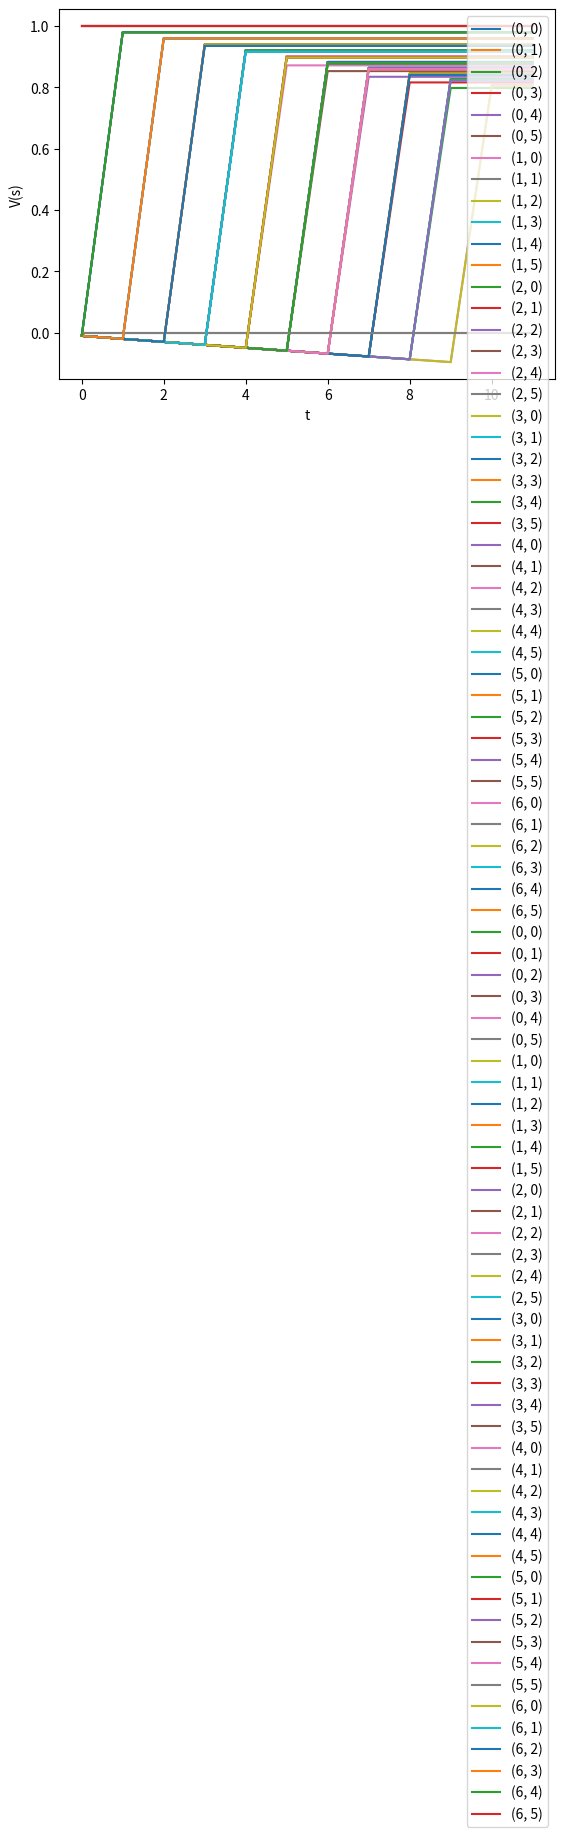

The matplotlib source for this figure:
import itertools
import numpy as np
import matplotlib.pyplot as plt

X_MIN = 0
Y_MIN = 0

X_MAX = 6
Y_MAX = 5

WIDTH = X_MAX - X_MIN + 1
HEIGHT = Y_MAX - Y_MIN + 1
NUM_STATES = WIDTH * HEIGHT
NUM_ACTIONS = 5


def dynamic_programming(P, R, T):
    u = R.max(axis=1)
    for t in range(T-1):
        u = (R + P @ u).max(axis=1)
    return u


def value_iteration(P, R, lamda, epsilon=0.01, T=10**10):
    delta = np.inf
    deltas = []
    V = R.max(axis=1)
    values = [V]
    for t in range(T-1):
        V_new = (R + lamda * P @ V).max(axis=1)
        delta = euclidean(V-V_new)

        V = V_new
        values.append(V_new)
        deltas.append(delta)
        if delta <= epsilon*(1-lamda)/lamda:
            break
    return V, values, deltas


def euclidean(x):
    return np.sqrt(np.sum(np.square(x)))


def get_policy(P, R, V):
    pi = (R + P @ V).argmax(axis=1)
    return pi


def apply_policy(P, R, pi, s0, T):
    n_states = P.shape[0]
    s = s0
    states = [s0]
    actions = []
    rewards = []
    r_sum = 0
    for t in range(T):
        a = pi[s]
        r = R[s, a]
        r_sum += r
        s_next = np.random.choice(n_states, p=P[s, a, :])
        s = s_next

        actions.append(a)
        rewards.append(r)
        states.append(s_next)
    return states, actions, r_sum


class MDP:
    def __init__(self, P: np.ndarray, R: np.ndarray):
        assert len(P.shape) == 3
        assert len(R.shape) == 2
        i, j, m = P.shape  # (s, a, s')
        n, l = R.shape  # (s, a)
        assert i == m == n
        assert j == l

        self.P = P
        self.R = R
        self.num_states = n
        self.num_actions = l

    def dynamic_programming(self, T):
        return dynamic_programming(self.P, self.R, T)

    def get_policy(self, V):
        return get_policy(self.P, self.R, V)

    def apply_policy(self, pi, s0, T):
        return apply_policy(self.P, self.R, pi, s0, T)

    def value_iteration(self, lamda, epsilon=0.01, T=10**10):
        return value_iteration(self.P, self.R, lamda, epsilon, T)


def get_probability_1a(x, y, a, x_next, y_next, obstacles):
    x_new, y_new = apply_action_no_collision(x, y, a, obstacles)

    if (x_new, y_new) == (x_next, y_next):
        return 1

    return 0


def get_probability_2a(x, y, a, x_next, y_next):
    x_new, y_new = apply_action_not_outside(x, y, a)

    if (x_new, y_new) == (x_next, y_next):
        return 1

    return 0


def outside_map(x, y):
    return x < 0 or y < 0 or x > X_MAX or y > Y_MAX


def apply_action_no_collision(x, y, a, obstacles):
    """applies the action and does not move into obstacles or outside the map"""
    x_new, y_new = apply_action_without_check(x, y, a)

    move_illegal = outside_map(x_new, y_new) or (x_new, y_new) in obstacles
    if move_illegal:
        return x, y

    return x_new, y_new


def apply_action_not_outside(x, y, a):
    """applies the action and does not move outside the map"""
    x_new, y_new = apply_action_without_check(x, y, a)

    if outside_map(x_new, y_new):
        return x, y

    return x_new, y_new


def apply_action_without_check(x, y, a):
    """applies the actin but does not check for collision"""
    x_new, y_new = x, y
    if a == 0:  # up
        y_new -= 1
    elif a == 1:  # right
        x_new += 1
    elif a == 2:  # down
        y_new += 1
    elif a == 3:  # left
        x_new -= 1
    elif a == 4:  # stay
        pass
    else:
        raise RuntimeError
    return x_new, y_new


def state_to_coordinates(s):
    x = s // HEIGHT
    y = s % HEIGHT
    return (x, y)


def coordinates_to_state(x, y):
    return x*HEIGHT + y


def evaluate_value_iteration(mdp, lamda, epsilon):
    V, values, deltas = mdp.value_iteration(lamda, epsilon)
    print("V:\n", V.reshape(WIDTH, HEIGHT).T)
    print("deltas:\n", deltas)
    values = np.array(values)
    T, S = values.shape

    for s in range(NUM_STATES):
        plt.plot(range(T), values[:, s], label=state_to_coordinates(s))
    plt.legend()
    plt.xlabel("t")
    plt.ylabel("V(s)")
    plt.show()


def evaluate_dynamic_programming(mdp: MDP, T):
    V = mdp.dynamic_programming(T)
    print("V:\n", V.reshape(WIDTH, HEIGHT).T)

    pi = mdp.get_policy(V)
    print("pi:\n", pi.reshape(WIDTH, HEIGHT).T)

    states, actions, r_sum = mdp.apply_policy(pi, 0, T)
    print("action sequence:\n", actions)
    print("state sequence:\n", [state_to_coordinates(s) for s in states])


if __name__ == "__main__":

    # a) Define The MDP
    obstacles = {(2, 0), (2, 1), (2, 2), (1, 4),
                 (2, 4), (3, 4), (4, 4), (5, 4)}

    P: np.ndarray = np.zeros((WIDTH, HEIGHT, NUM_ACTIONS, WIDTH, HEIGHT))
    for x, y, a, x_next, y_next in itertools.product(range(WIDTH), range(HEIGHT), range(NUM_ACTIONS), range(WIDTH), range(HEIGHT)):
        P[x, y, a, x_next, y_next] = get_probability_1a(
            x, y, a, x_next, y_next, obstacles)

    P = P.reshape(NUM_STATES, NUM_ACTIONS, WIDTH, HEIGHT).reshape(
        NUM_STATES, NUM_ACTIONS, NUM_STATES)

    NEGATIVE_REWARD = - 0.01
    POSITIVE_REWARD = 1

    R = np.zeros((WIDTH, HEIGHT, NUM_ACTIONS))

    A = (0, 0)
    B = (5, 5)
    R = R + NEGATIVE_REWARD

    for x, y, a in itertools.product(range(WIDTH), range(HEIGHT), range(NUM_ACTIONS)):
        x_new, y_new = apply_action_no_collision(x, y, a, obstacles)
        if (x_new, y_new) == B:
            R[x, y, a] = POSITIVE_REWARD

        # with more time we don't want to keep collecting reward
        # thus the reward of staying on B should be 0
        # this means that we have to punish moving away from B
        # (with more than the reward for moving there)
        # so that we do not alternate between B and its neighbours
        if (x, y) == B:
            R[x, y, a] = - 2*POSITIVE_REWARD  # punish moving away
            if a == 4:
                R[x, y, a] = 0  # no reward for staying

    R = R.reshape(NUM_STATES, NUM_ACTIONS)

    # print(R_[:, :, 0].T)
    # print(R_[:, :, 1].T)
    # print(R_[:, :, 2].T)
    # print(R_[:, :, 3].T)
    # print(R_[:, :, 4].T)

    mdp = MDP(P, R)

    # b) solve using dynamic programming
    print("b) solve using dynamic programming")
    T = WIDTH * HEIGHT + 1  # in our case, 5+5+1 is sufficient
    evaluate_dynamic_programming(mdp, T)

    # c) Value iteration
    print()
    print("c) Value iteration")
    lamda = 0.99
    epsilon = 0.01
    evaluate_value_iteration(mdp, lamda, epsilon)

    # d) modified problem
    print("d) modified problem")
    R1 = (0, 5)
    R2 = (6, 3)
    mu_R = R.copy().reshape(WIDTH, HEIGHT, NUM_ACTIONS)  # mean of random reward
    mu_R[6, 2, 2] = NEGATIVE_REWARD + 0.5 * 1 * NEGATIVE_REWARD
    mu_R[6, 4, 0] = NEGATIVE_REWARD + 0.5 * 1 * NEGATIVE_REWARD
    mu_R[5, 3, 1] = NEGATIVE_REWARD + 0.5 * 1 * NEGATIVE_REWARD

    mu_R[0, 4, 2] = NEGATIVE_REWARD + 0.5 * 6 * NEGATIVE_REWARD
    mu_R[1, 5, 3] = NEGATIVE_REWARD + 0.5 * 6 * NEGATIVE_REWARD
    mu_R = mu_R.reshape(NUM_STATES, NUM_ACTIONS)

    mdp_d = MDP(P, mu_R)
    evaluate_dynamic_programming(mdp_d, T)
    evaluate_value_iteration(mdp_d, lamda, epsilon)

    # problem 2
    # a) modified problem
    print("2.a) modified problem")

    # reward of moving into obstacles is set to -inf
    # -> we do not need to block it in transitions
    W = np.array([
        [0, 1, -np.inf, 10, 10, 10, 10],
        [0, 1, -np.inf, 10, 0, 0, 10],
        [0, 1, -np.inf, 10, 0, 0, 10],
        [0, 1, 1, 1, 0, 0, 0],
        [0, -np.inf, -np.inf, -np.inf, -np.inf, -np.inf, 10],
        [0, 0, 0, 0, 0, 11, 10]
    ])
    R2 = np.zeros((WIDTH, HEIGHT, NUM_ACTIONS))
    for x, y, a in itertools.product(range(WIDTH), range(HEIGHT), range(NUM_ACTIONS)):
        x_new, y_new = apply_action_not_outside(x, y, a)
        R2[x, y, a] = W[y_new, x_new]  # pay attention to the indices!
    R2 = R2.reshape(NUM_STATES, NUM_ACTIONS)

    # allow transition to non zero cells
    P2 = np.zeros((WIDTH, HEIGHT, NUM_ACTIONS, WIDTH, HEIGHT))
    for x, y, a, x_next, y_next in itertools.product(range(WIDTH), range(HEIGHT), range(NUM_ACTIONS), range(WIDTH), range(HEIGHT)):
        P2[x, y, a, x_next, y_next] = get_probability_2a(
            x, y, a, x_next, y_next)

    P2 = P2.reshape(NUM_STATES, NUM_ACTIONS, WIDTH, HEIGHT).reshape(
        NUM_STATES, NUM_ACTIONS, NUM_STATES)

    mdp1 = MDP(P, R2)
    mdp2 = MDP(P2, R2)

    # b) dynamic programming
    print("2.b) - updated reward")
    print("did not change transition matrix")
    evaluate_dynamic_programming(mdp1, 12)
    print("did change transition matrix")
    evaluate_dynamic_programming(mdp2, 12)
    # apparently it does not make a difference whether I delete
    # the blocking of the obstacles from the transition probabilities
    # (since I block them with the reward now anyway)
    # However, if it wanted to stay on a filed with obstacle above,
    # in the old case it would always choose up (lowest index 0),
    # since the transition is blocked, but in the new case it would
    # then move into the obstacle and receive -inf reward,
    # thus it would not do that.
    for T in range(12, 21):
        print("T:", T)
        V = mdp2.dynamic_programming(T)

        pi = mdp2.get_policy(V)

        states, actions, r_sum = mdp2.apply_policy(pi, 0, T)
        print("action sequence:\n", actions)
        print("state sequence:\n", [state_to_coordinates(s) for s in states])

    # c) value iteration
    V, values, deltas = mdp2.value_iteration(lamda, epsilon)

    pi = mdp2.get_policy(V)

    states, actions, r_sum = mdp1.apply_policy(pi, 0, T)
    print("action sequence:\n", actions)
    print("state sequence:\n", [state_to_coordinates(s) for s in states])
    # TODO: debug - RuntimeWarning: overflow encountered in square
    # running forever, probably infinity values
